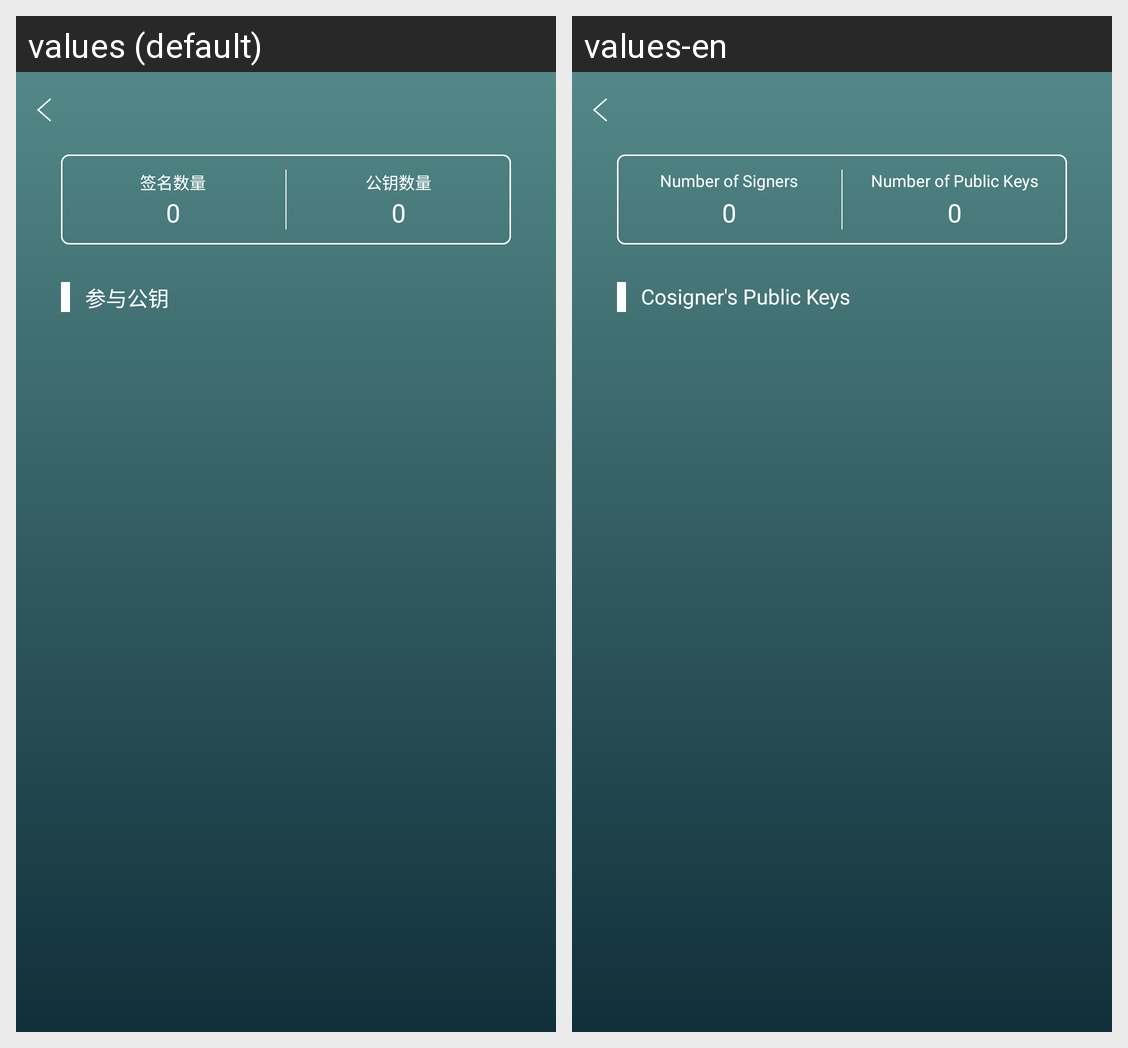

Strings drawn on this Android screen and how each of the app's shown locales translates them:
Android screen res/layout/fragment_showmulwalletpublickey.xml rendered under 2 locales, left to right: values (default), values-en. Device: Nexus 5 (rendered at 1080×1920; each locale shown at half size, 540×960, under a caption strip naming it); theme AppTheme.NoActionBar.
Strings drawn on this screen, with the default value and each locale's value (text and hints the layout hard-codes, and strings that could not be matched under every locale, appear in the picture but are not listed):

signnum
  values: 签名数量
  values-en: Number of Signers

pknum
  values: 公钥数量
  values-en: Number of Public Keys

joinedpk
  values: 参与公钥
  values-en: Cosigner's Public Keys
